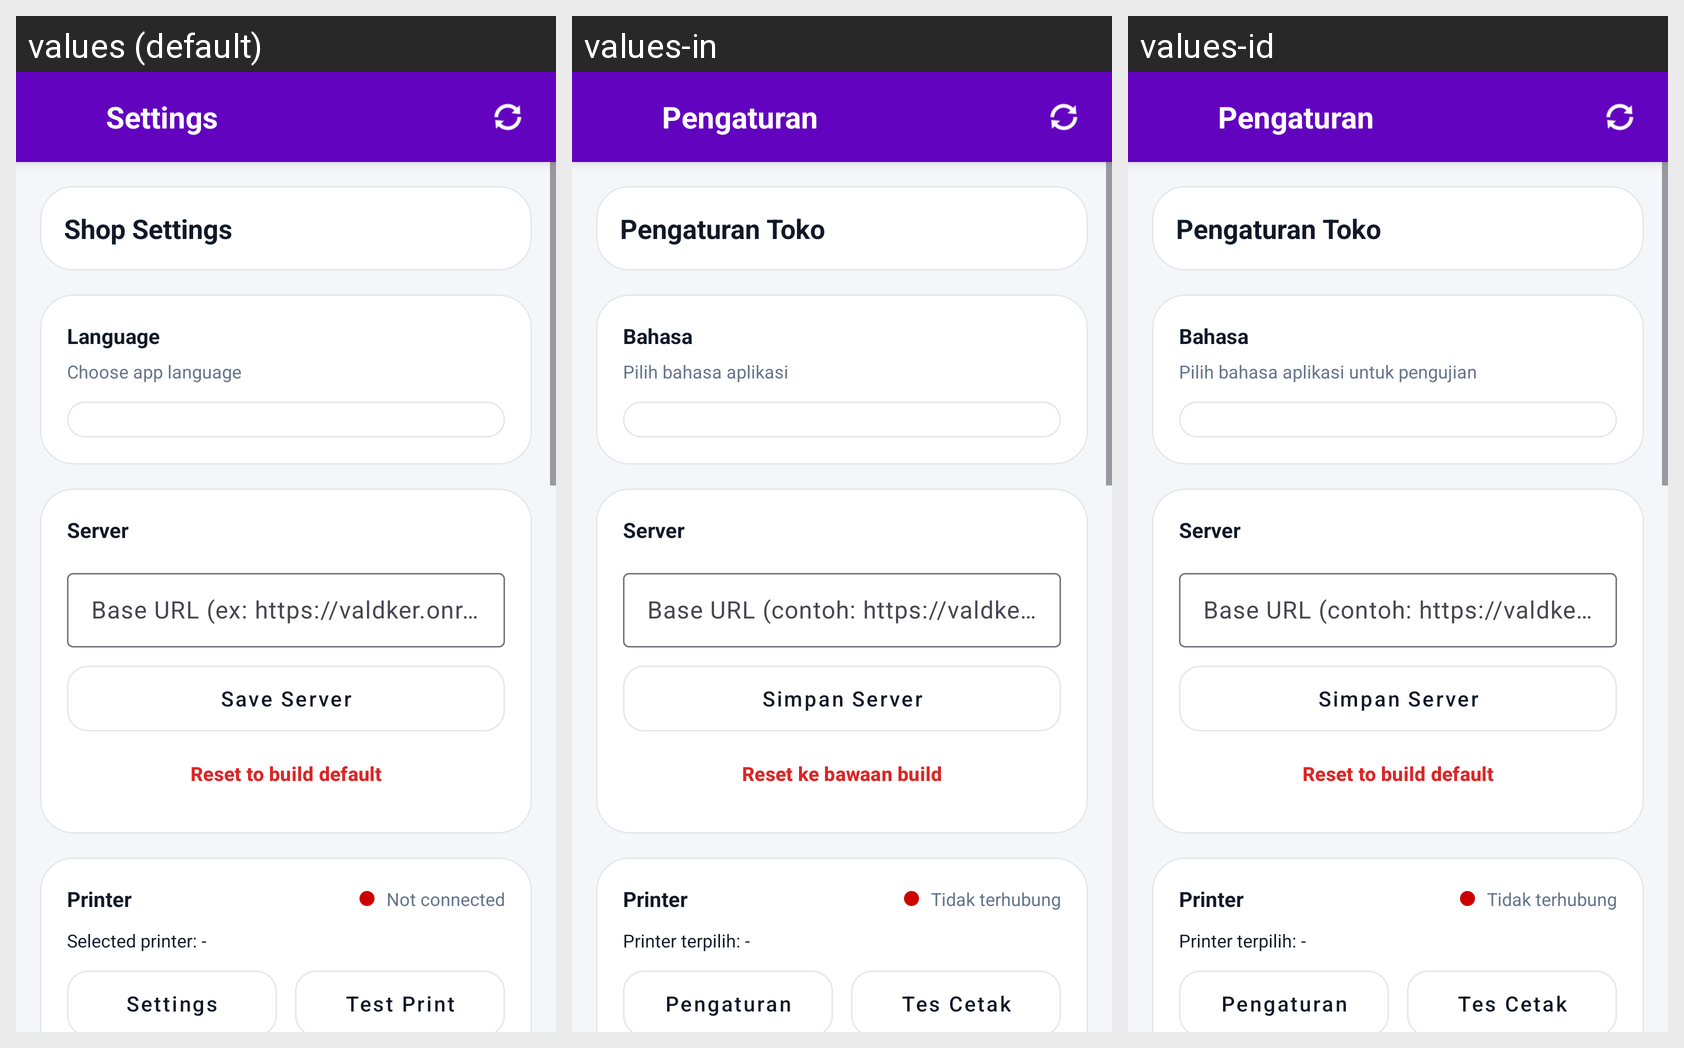

The same Android screen rendered under several of its app's locales, left to right. List the strings drawn on it with the default value and each locale's translation.
Android screen res/layout/fragment_settings.xml rendered under 3 locales, left to right: values (default), values-in, values-id. Device: Nexus 5 (rendered at 1080×1920; each locale shown at half size, 540×960, under a caption strip naming it); theme Theme.ValdKer.
Strings drawn on this screen, with the default value and each locale's value (text and hints the layout hard-codes, and strings that could not be matched under every locale, appear in the picture but are not listed):

title_settings
  values: Settings
  values-in: Pengaturan
  values-id: Pengaturan

settings_shop_settings
  values: Shop Settings
  values-in: Pengaturan Toko
  values-id: Pengaturan Toko

settings_language
  values: Language
  values-in: Bahasa
  values-id: Bahasa

settings_language_desc
  values: Choose app language
  values-in: Pilih bahasa aplikasi
  values-id: Pilih bahasa aplikasi untuk pengujian

settings_server
  values: Server
  values-in: Server
  values-id: Server

settings_base_url_hint
  values: Base URL (ex: https://valdker.onrender.com/)
  values-in: Base URL (contoh: https://valdker.onrender.com/)
  values-id: Base URL (contoh: https://valdker.onrender.com/)

settings_save_server
  values: Save Server
  values-in: Simpan Server
  values-id: Simpan Server

settings_reset_server
  values: Reset to build default
  values-in: Reset ke bawaan build
  values-id: Reset to build default  [not translated; the default value is used]

settings_printer_title
  values: Printer
  values-in: Printer
  values-id: Printer

settings_printer_not_connected
  values: Not connected
  values-in: Tidak terhubung
  values-id: Tidak terhubung

settings_selected_printer_empty
  values: Selected printer: -
  values-in: Printer terpilih: -
  values-id: Printer terpilih: -

title_printer_settings
  values: Settings
  values-in: Pengaturan
  values-id: Pengaturan

settings_test_print
  values: Test Print
  values-in: Tes Cetak
  values-id: Tes Cetak
